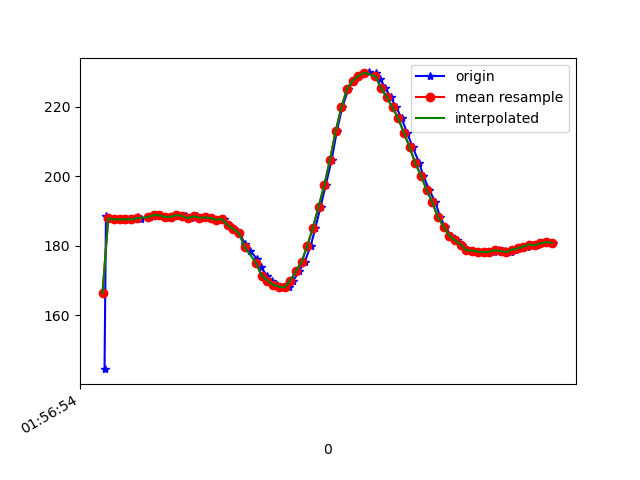

Values plotted in this chart, from the file beside it:
1617847014847, 542658456206085, 144.53125, -255.07812, -58.30078
1617847014852, 542658476411188, 188.5, -261.6, -78.71
1617847014863, 542658494418758, 187.9, -261.8, -78.71
1617847014880, 542658513494573, 187.6, -261.4, -78.12
1617847014900, 542658532570388, 187.6, -261.4, -77.64
1617847014922, 542658551524117, 187.7, -261.5, -78.81
1617847014941, 542658570599932, 187.6, -261.1, -79.1
1617847014964, 542658589675747, 188.3, -261.1, -79.39
1617847014977, 542658608812605, 187.6, -260.5, -78.32
1617847015008, 542658629536570, 188.3, -260.6, -77.83
1617847015023, 542658647299969, 188.9, -260.5, -78.52
1617847015041, 542658666345262, 188.8, -260.8, -78.71
1617847015060, 542658685604205, 188.3, -260.7, -79.39
1617847015083, 542658704649499, 188.4, -260.7, -79.39
1617847015107, 542658723938963, 188.9, -260.4, -79.88
1617847015125, 542658743106342, 188.5, -261, -78.71
1617847015133, 542658762456848, 188.7, -260.6, -78.12
1617847015151, 542658781441099, 188, -261, -78.42
1617847015171, 542658800669521, 188.5, -261.1, -78.32
1617847015192, 542658819775857, 188.1, -260.7, -78.32
1617847015206, 542658838851672, 188.2, -261.5, -78.32
1617847015226, 542658857927487, 188, -262.3, -79.1
1617847015244, 542658877400079, 187.5, -263.1, -79.39
1617847015267, 542658895987553, 187.7, -263.8, -78.91
1617847015284, 542658915277017, 185.9, -264.6, -79.39
1617847015301, 542658934352832, 184.9, -266.3, -79.49
1617847015321, 542658953306561, 183.7, -267.9, -80.08
1617847015341, 542658972321334, 180.7, -269.1, -80.47
1617847015359, 542658991458191, 178.6, -270.1, -80.47
1617847015383, 542659010381400, 176.3, -271.2, -80.27
1617847015398, 542659029457215, 173.8, -271.8, -79.79
1617847015418, 542659048716157, 171.4, -272.4, -78.71
1617847015435, 542659067700408, 170, -272.5, -78.81
1617847015455, 542659086715181, 168.8, -273.3, -78.42
1617847015474, 542659105729953, 168.3, -272.9, -78.71
1617847015495, 542659124805768, 168.1, -271.8, -78.42
1617847015511, 542659143851062, 170, -271.4, -79.2
1617847015531, 542659162926876, 172.7, -270, -79.2
1617847015551, 542659182002691, 175.4, -268.8, -79.39
1617847015572, 542659201383719, 180, -266.6, -80.47
1617847015589, 542659220154321, 185.3, -263.7, -79.1
1617847015607, 542659239260657, 191.3, -261.1, -79.1
1617847015625, 542659258275430, 197.5, -259.3, -78.12
1617847015646, 542659277320723, 204.8, -260, -76.66
1617847015664, 542659296396538, 213, -262.1, -74.51
1617847015683, 542659315411311, 219.8, -263, -69.73
1617847015705, 542659334456604, 225.2, -260.8, -66.7
1617847015723, 542659353471376, 227.5, -259.1, -63.18
1617847015740, 542659372547191, 228.9, -257.8, -62.4
1617847015760, 542659391531442, 229.8, -257.3, -60.94
1617847015778, 542659410607257, 229.9, -256.4, -60.25
1617847015801, 542659429683072, 229.6, -255, -62.01
1617847015817, 542659448758887, 227.9, -253.7, -61.82
1617847015835, 542659467773659, 225.3, -252.1, -63.48
1617847015854, 542659486879996, 222.8, -252.9, -65.14
1617847015873, 542659505925289, 219.8, -253.7, -68.65
1617847015892, 542659524970583, 216.7, -256, -72.07
1617847015911, 542659543985355, 212.5, -256.8, -74.02
1617847015931, 542659563152734, 208.4, -257.8, -76.27
1617847015954, 542659582381156, 203.8, -260.1, -77.34
1617847015968, 542659601609577, 200.2, -262.6, -78.91
... 24 more rows
